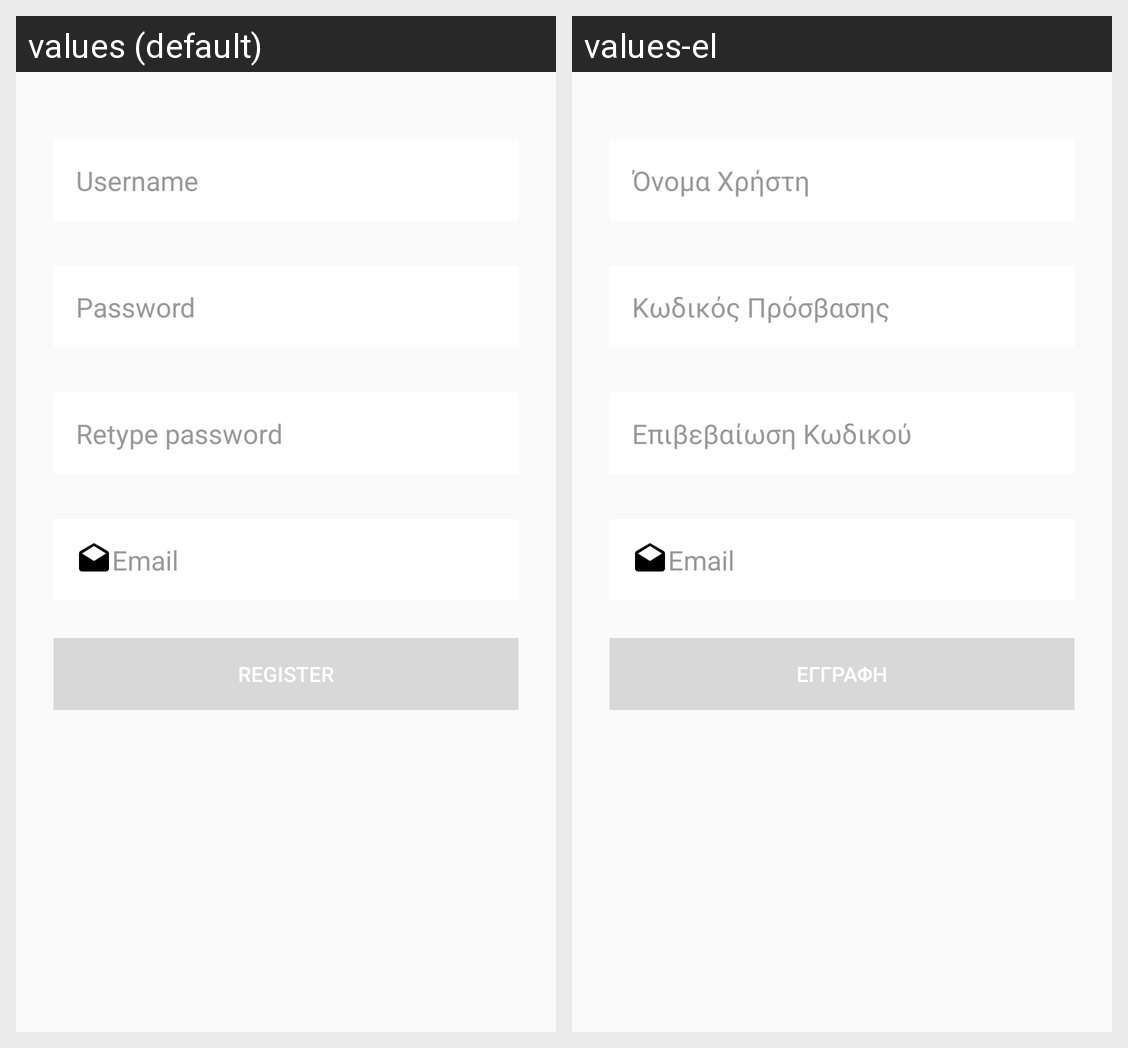

Strings drawn on this Android screen and how each of the app's shown locales translates them:
Android screen res/layout/signup.xml rendered under 2 locales, left to right: values (default), values-el. Device: Nexus 5 (rendered at 1080×1920; each locale shown at half size, 540×960, under a caption strip naming it); theme AppTheme.
Strings drawn on this screen, with the default value and each locale's value (text and hints the layout hard-codes, and strings that could not be matched under every locale, appear in the picture but are not listed):

username_field
  values: Username
  values-el: Όνομα Χρήστη

pass_field
  values: Password
  values-el: Κωδικός Πρόσβασης

retype_hint_password
  values: Retype password
  values-el: Επιβεβαίωση Κωδικού

email_hint
  values: Email
  values-el: Email

signup
  values: Register
  values-el: Εγγραφή
